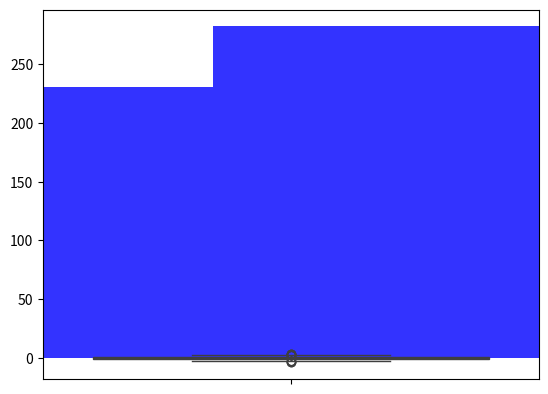

Write Python code to recreate this figure.
import numpy as np
import pandas as pd
import seaborn as sns
import matplotlib.pyplot as mpl

#1)
lista = np.random.randn(1000) #randn es distribución normal
#print(lista)
#2()
mpl.hist(lista,color='Blue',alpha=0.8)
mpl.show()

#3)
sns.boxplot(lista)
mpl.show()

